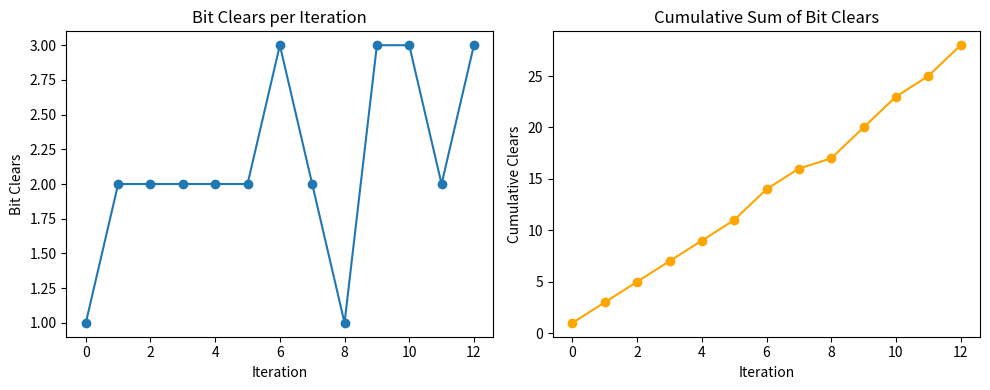

The matplotlib source for this figure:
#!/usr/bin/env python3
import math
##########################################################################################
##########################################################################################
# TO DOs: 
# 1. Add checks for factoring out factors of 2 and adding it back in at the end
##########################################################################################
##########################################################################################

def xgcd_bitwise(a_in, b_in, total_bits=8, approx_bits=4, rounding_mode='truncate', 
                 integer_rounding=True, plus_minus=False, enable_plotting=False):
    """
    Compute the GCD of a_in and b_in using the custom XGCD bitwise approach from Kavya's Thesis
    
    :param a_in: First integer (up to 1024 bits) (can be as low as 8)
    :param b_in: Second integer (up to 1024 bits) (can be as low as 8)
    :param total_bits: The fixed total bit-width we assume for a and b.
    :param approx_bits: Number of bits for the approximate division step.
                        The first bit is treated as integer '1', and the next (approx_bits-1) bits are fractional.
    :param rounding_mode: How to handle the fractional part. Can be 'truncate', or 'round' (to nearest)
    :param enable_plotting: If True, will plot bit-clears per iteration at the end.
    
    :return: (gcd_value, iteration_count, avg_bit_clears, bit_clears_list)
            gcd_value       -> final GCD
            iteration_count -> how many loops ran
            avg_bit_clears  -> average # of cleared bits per iteration
    """

    # ----------------------------------------------------------------------------------------
    # ----------------------------------------------------------------------------------------
    # STEP 1) Normalize inputs (ensure within requested bit size, pick a >= b)
    # ----------------------------------------------------------------------------------------
    # ----------------------------------------------------------------------------------------

    # Just to be safe, mask off anything above total_bits
    mask = (1 << total_bits) - 1
    a = a_in & mask
    b = b_in & mask

    # Ensure a >= b initially
    if b > a:
        a, b = b, a

    # Quick check for trivial cases
    if b == 0:
        return (a, 0, 0.0)  # gcd = a, 0 iterations, 0 bit clears
    if a == 0:
        return (b, 0, 0.0)  # gcd = b, 0 iterations, 0 bit clears

    
    ##########################################################################################
    ##########################################################################################
    ##########################################################################################
    ################################ HELPER FUNCTIONS ########################################
    ##########################################################################################
    ##########################################################################################
    ##########################################################################################
    ##########################################################################################

    def bit_length(x):
        """Return the bit length of x not counting leading 0s (in order to allign a and b)"""
        return x.bit_length()

    def align_b(a_val, b_val):
        """
        Shift b_val left so that its leading '1' lines up with the leading '1' of a_val.
        Returns (b_shifted, shift_amount).
        """
        len_a = bit_length(a_val)
        len_b = bit_length(b_val)
        shift_amount = len_a - len_b
        if shift_amount > 0:
            b_shifted = b_val << shift_amount
        else:
            # If b is already as large or larger in bit-length, we might not shift or might shift the other way
            b_shifted = b_val
            shift_amount = 0
        return b_shifted, shift_amount
    
    def get_fixed_top_bits(x_val, approx_bits):
        """
        Extract the top `approx_bits` bits of x_val as an integer.
        - If x_val = 0 => return 0.
        - If x_val has fewer than approx_bits bits, we left-shift it so it becomes exactly approx_bits bits.
        - Otherwise we shift down so we only keep the top approx_bits bits.
        
        Example: approx_bits=4
          - x_val in binary: 1100 1010 0111 ...
          - we keep top 4 bits: 1100 (which is 12 decimal)
        """
        if x_val == 0:
            return 0

        length = bit_length(x_val)
        if length <= approx_bits:
            # shift up so it becomes exactly approx_bits bits
            return x_val << (approx_bits - length)
        else:
            # shift down so we only keep top approx_bits
            shift_down = length - approx_bits
            return x_val >> shift_down
    

    def lut_result(a_top, b_top, approx_bits, rounding_mode):
        """
        Compute the ratio (a_top / b_top) in fixed-point with 'approx_bits' fractional bits
        """
        if b_top == 0:
            return 0  # avoid div by zero (should not happen if b!=0, but just in case)

        numerator = a_top << approx_bits  # up-shift a_top by approx_bits
        if rounding_mode == "round":
            # do integer division with rounding:
            # equivalent to floor( (numerator + b_top/2 ) / b_top )
            return (numerator + (b_top >> 1)) // b_top
        else:
            # default: truncate / floor
            return numerator // b_top

    ##########################################################################################
    ##########################################################################################
    ##########################################################################################
    ######################## ALGORITHM IMPLEMENTATION ########################################
    ##########################################################################################
    ##########################################################################################
    ##########################################################################################
    ##########################################################################################

    iteration_count = 0 

    plus = False

    bit_clears_list = []  # store how many bits we clear each iteration

    while b != 0:

        iteration_count += 1

        # STEP 2) Align b so that the leading 1 matches a's leading 1 
        b_aligned, shift_amount = align_b(a, b)

        # If aligning yields b_aligned = 0 (only if b=0 originally), break
        if b_aligned == 0:
            break

        # STEP 3) Approximate division with approx_bits
        # Extract top approx_bits
        a_top = get_fixed_top_bits(a, approx_bits)
        b_top = get_fixed_top_bits(b_aligned, approx_bits)

        quotient = lut_result(a_top, b_top, approx_bits, rounding_mode)
        
        # STEP 4) Shift the quotient by shift_amount => multiply by 2^(shift_amount)
        # STEP 5) Take the integer part of shifted_q => Q
        # Q = (quotient << shift_amount) >> approx_bits
        Q_pre_round = (quotient << shift_amount) >> (approx_bits-1)
        Q = Q_pre_round >> 1

        if (Q_pre_round&1 and integer_rounding):
            Q += 1

        # STEP 6) b_adjusted = Q * b (the original b, not b_aligned)
        b_adjusted = b * Q

        # will turn the following residual calc into a plus by making this negative
        if (plus_minus):
            b_adjusted = -b_adjusted

        # a_new = a - b_adjusted
        residual = a - b_adjusted

        plus = False
        if residual < 0:
            residual = -residual
            plus = True


        msb_a = bit_length(a)
        msb_res = bit_length(residual)
        clears_this_iter = msb_a - msb_res
        if clears_this_iter < 0:
            clears_this_iter = 0  # in case we "went backwards" in bit length
        bit_clears_list.append(clears_this_iter)

        # STEP 7) Prepare next iteration: 
        #    the old b becomes new a, the result becomes new b
        #    if the result > old b, swap them.
        #    old b is 'b', new residual is 'a_new'
        if residual > b:
            # then a_new becomes 'a', and b stays b
            a = residual
        else:
            # a_new is smaller => a = b, b = a_new
            a, b = b, residual

    bit_clears_list[-1] += bit_length(a)# last element is off by A bits clear so we just adjust it

    gcd_val = a
    if iteration_count > 0:
        # avg_bit_clears = total_bits*2 / iteration_count
        avg_bit_clears = sum(bit_clears_list) / iteration_count
    else:
        avg_bit_clears = 0.0

    # ----------------------------------------------------------------------------------------
    # Optional Plotting
    # ----------------------------------------------------------------------------------------
    if enable_plotting and iteration_count > 0:
        import matplotlib.pyplot as plt

        # Plot 1: bit clears per iteration
        plt.figure(figsize=(10, 4))

        # Subplot A: Clears per iteration
        plt.subplot(1, 2, 1)
        plt.plot(range(iteration_count), bit_clears_list, marker='o')
        plt.title("Bit Clears per Iteration")
        plt.xlabel("Iteration")
        plt.ylabel("Bit Clears")

        # Subplot B: Cumulative sum of clears
        cumulative = []
        running = 0
        for c in bit_clears_list:
            running += c
            cumulative.append(running)

        plt.subplot(1, 2, 2)
        plt.plot(range(iteration_count), cumulative, marker='o', color='orange')
        plt.title("Cumulative Sum of Bit Clears")
        plt.xlabel("Iteration")
        plt.ylabel("Cumulative Clears")

        plt.tight_layout()
        plt.show()

    # print(bit_clears_list)
    return (gcd_val, iteration_count, avg_bit_clears)

# -------------------------------------------------------------------------
# A small demo/test
if __name__ == "__main__":
    import sys

    # If you want interactive input:
    # a_in = int(input("Enter first number: "))
    # b_in = int(input("Enter second number: "))

    # 1) Small example
    a_in = 225
    b_in = 100
    gcd_val, count, avg_clears = xgcd_bitwise(a_in, b_in,
                                                           total_bits=8,
                                                           approx_bits=4,
                                                           rounding_mode='truncate',
                                                           integer_rounding=True,
                                                           plus_minus=False,
                                                           enable_plotting=False)
    print(f"(Small) GCD of {a_in} and {b_in} is {gcd_val}, reached in {count} iterations.")
    print(f"  Average bit clears: {avg_clears:.3f}")

    # 2) Another example with 16 bits
    a_in = 15065
    b_in = 10489
    gcd_val, count, avg_clears = xgcd_bitwise(a_in, b_in,
                                                           total_bits=14,
                                                           approx_bits=4,
                                                           rounding_mode='truncate',
                                                           integer_rounding=True,
                                                           plus_minus=False,
                                                           enable_plotting=True)
    print(f"(Medium) GCD of {a_in} and {b_in} is {gcd_val}, reached in {count} iterations.")
    print(f"  Average bit clears: {avg_clears:.3f}")

    # 3) A large 256-bit example (enable_plotting=True to see the charts)
    A_HEX = "d12bf5c7f45a49f54fdf4e79a339eb28e1cc739052cbfa4bcc70eb22d7c28187"
    B_HEX = "814675988eb7041005ee9f4355a59a00629b7c0123408b65d25f59ec1a328e62"
    a_in = int(A_HEX, 16)
    b_in = int(B_HEX, 16)

    gcd_val, count, avg_clears = xgcd_bitwise(a_in, b_in,
                                                           total_bits=256,
                                                           approx_bits=2,
                                                           rounding_mode='truncate',
                                                           integer_rounding=True,
                                                           plus_minus=False,
                                                           enable_plotting=False)

    print(f"(Large 256-bit) GCD is {gcd_val}")
    print(f"  Found in {count} iterations.")
    print(f"  Average bit clears: {avg_clears:.3f}")